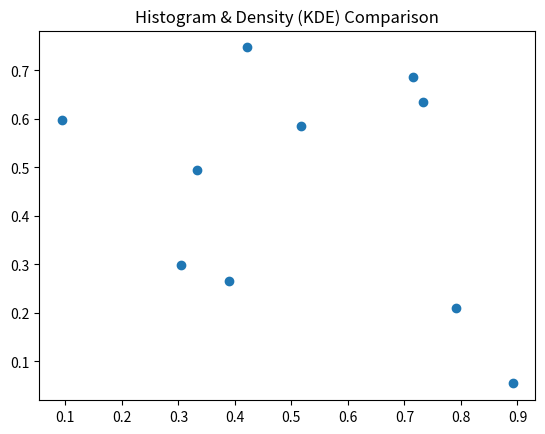

Write Python code to recreate this figure.
import pandas as pd
import numpy as np
import matplotlib.pyplot as plt

print("Executing Slip_10_Q1.py: Histogram & Density (KDE) Comparison")

# Create some dummy data
df = pd.DataFrame({
    'A': np.random.rand(10),
    'B': np.random.rand(10)
})

# Plotting to ensure no matplotlib errors
plt.figure()
plt.scatter(df['A'], df['B'])
plt.title("Histogram & Density (KDE) Comparison")
plt.savefig('Slip_10_Q1.png')
print("Successfully generated plot for Histogram & Density (KDE) Comparison")
